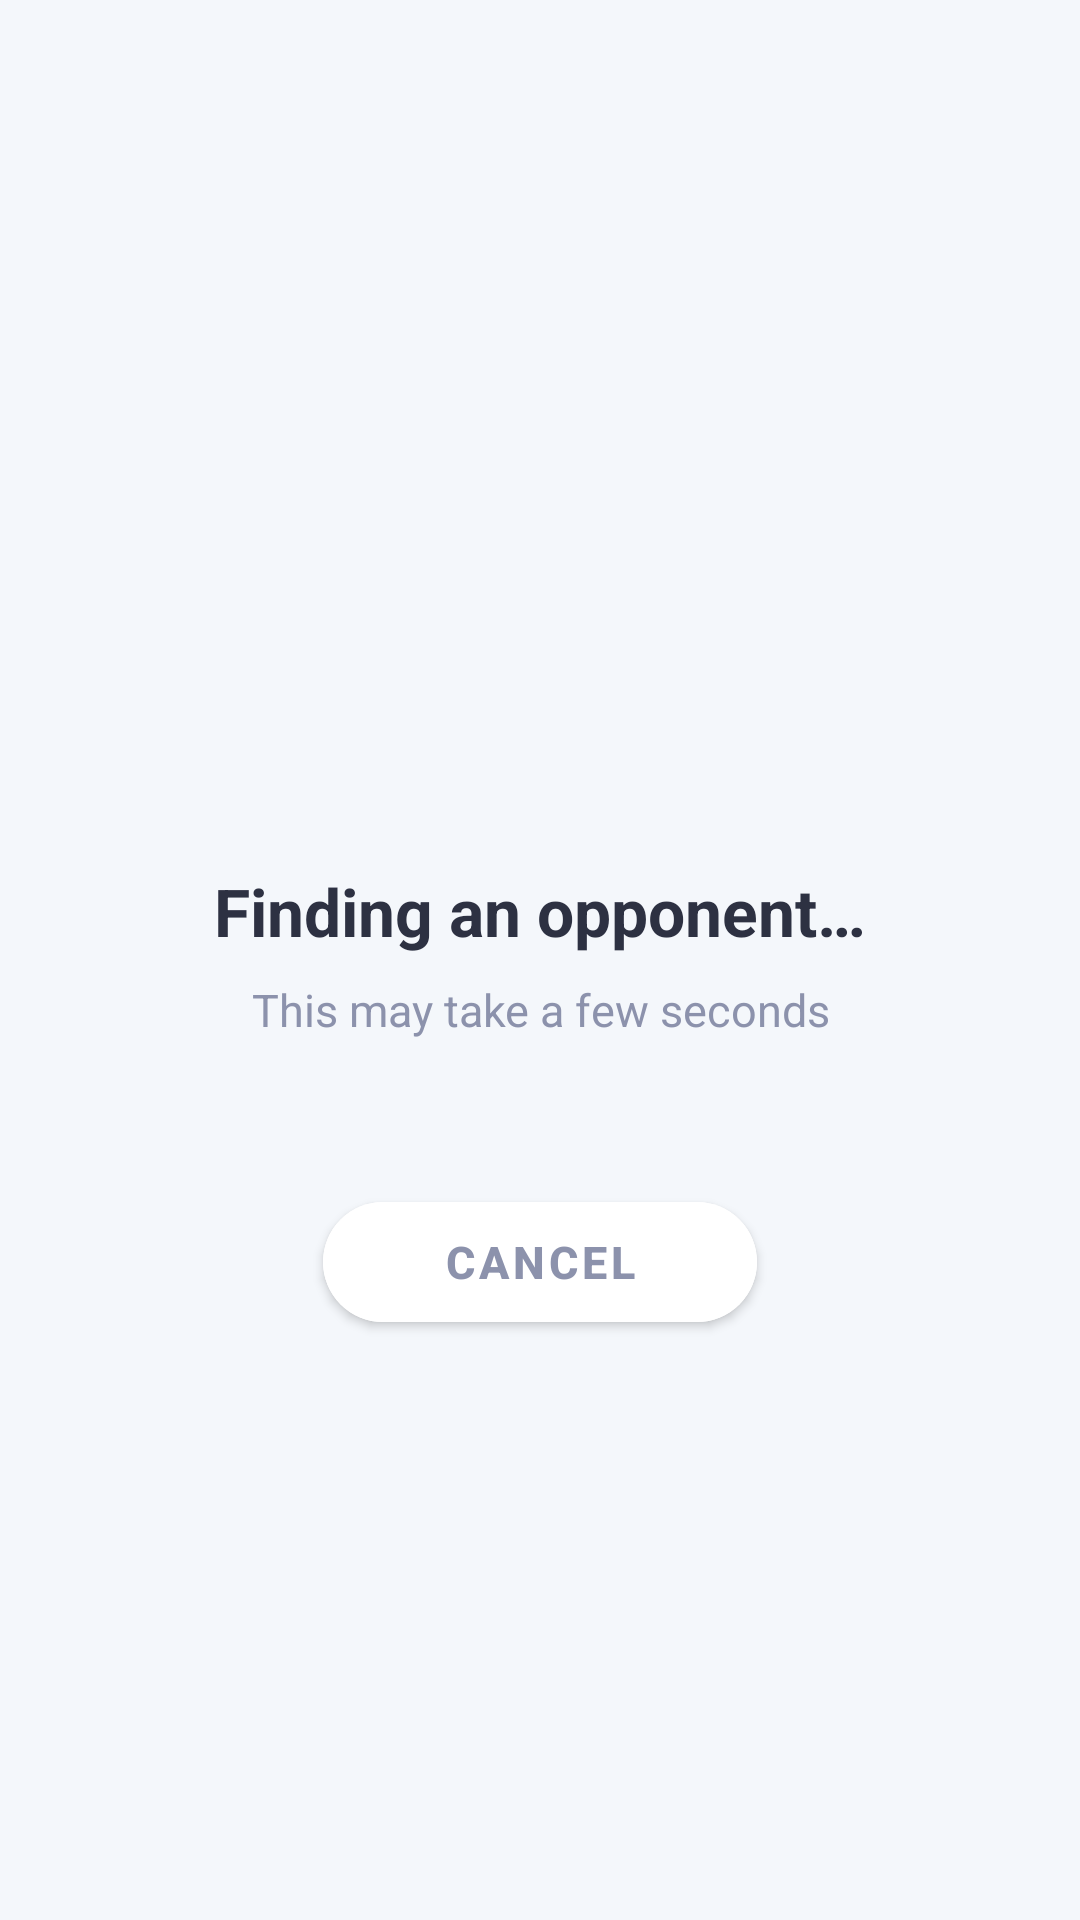

Reconstruct the res/layout file that produces this screen, plus the resources it refers to.
<!-- AndroidManifest.xml: activity theme Theme.QuizDuel.Home -->
<!-- res/layout/activity_quick_match.xml -->
<?xml version="1.0" encoding="utf-8"?>
<LinearLayout xmlns:android="http://schemas.android.com/apk/res/android"
    xmlns:app="http://schemas.android.com/apk/res-auto"
    android:layout_width="match_parent"
    android:layout_height="match_parent"
    android:background="@color/clay_bg"
    android:gravity="center"
    android:orientation="vertical"
    android:paddingHorizontal="32dp">

    <ProgressBar
        android:layout_width="64dp"
        android:layout_height="64dp"
        android:indeterminateTint="@color/clay_primary" />

    <TextView
        android:layout_width="wrap_content"
        android:layout_height="wrap_content"
        android:layout_marginTop="32dp"
        android:gravity="center"
        android:text="Finding an opponent…"
        android:textColor="@color/clay_text_dark"
        android:textSize="22sp"
        android:textStyle="bold" />

    <TextView
        android:layout_width="wrap_content"
        android:layout_height="wrap_content"
        android:layout_marginTop="8dp"
        android:gravity="center"
        android:text="This may take a few seconds"
        android:textColor="@color/clay_text_muted"
        android:textSize="15sp" />

    <com.google.android.material.button.MaterialButton
        android:id="@+id/btnCancel"
        android:layout_width="wrap_content"
        android:layout_height="52dp"
        android:layout_marginTop="48dp"
        android:backgroundTint="@color/clay_white"
        android:elevation="2dp"
        android:paddingHorizontal="40dp"
        android:text="Cancel"
        android:textColor="@color/clay_text_muted"
        android:textSize="15sp"
        android:textStyle="bold"
        app:cornerRadius="100dp" />

</LinearLayout>
<!-- resources referenced by this layout -->
<resources>
  <color name="clay_bg">#F4F7FB</color>
  <color name="clay_primary">#5D5FEF</color>
  <color name="clay_text_dark">#2D3142</color>
  <color name="clay_text_muted">#8C92AC</color>
  <color name="clay_white">#FFFFFF</color>
  <style name="Theme.QuizDuel.Home" parent="Theme.QuizDuel">
          <item name="android:statusBarColor">@color/clay_bg</item>
          <item name="android:windowLightStatusBar">true</item>
          <item name="android:navigationBarColor">@color/clay_white</item>
      </style>
  <style name="Theme.QuizDuel" parent="Theme.MaterialComponents.Light.NoActionBar">
          <item name="colorPrimary">@color/clay_primary</item>
          <item name="colorPrimaryVariant">@color/clay_primary_dark</item>
          <item name="colorOnPrimary">@color/clay_white</item>
  
          <item name="android:windowBackground">@color/clay_bg</item>
          <item name="android:statusBarColor">@color/clay_bg</item>
          <item name="android:navigationBarColor">@color/clay_bg</item>
          <item name="android:windowLightStatusBar">true</item>
      </style>
  <color name="clay_primary_dark">#4A4CC6</color>
</resources>
